The GitHub repository mcwhorpj/boardTrainingData contains a labelled image folder "boardTrainingData" with 6 categories: Arduino Nano, Arduino Uno, Jetson Nano, Jetson Xavier NX, Raspberry Pi Three, Raspberry Pi Zero. Examples follow, each with its label.

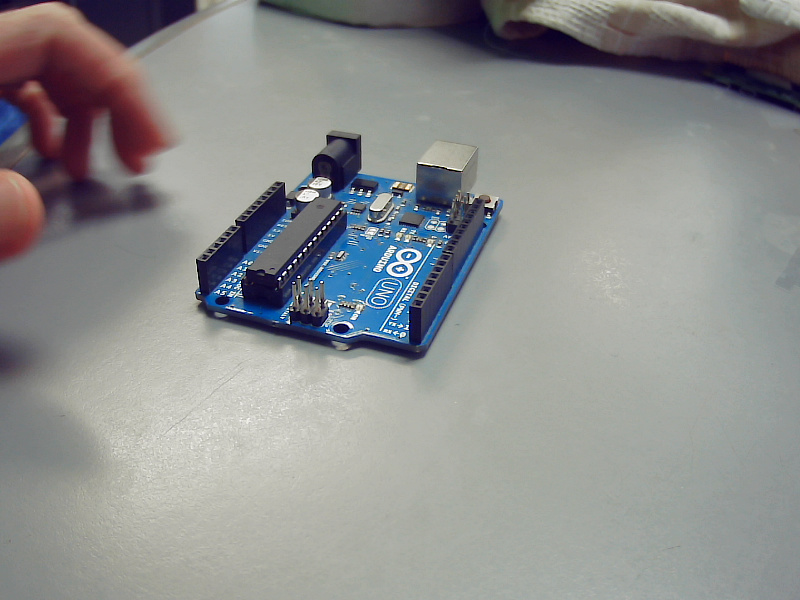
Label: Arduino Uno

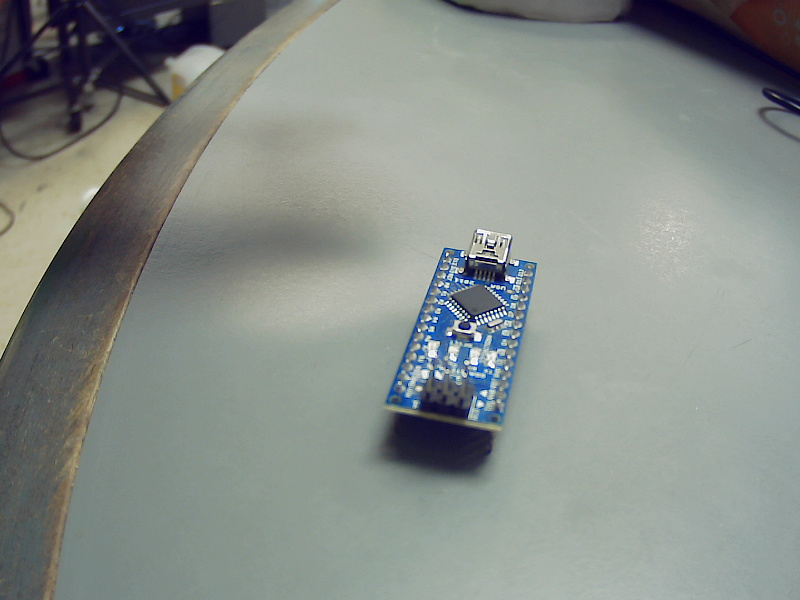
Label: Arduino Nano

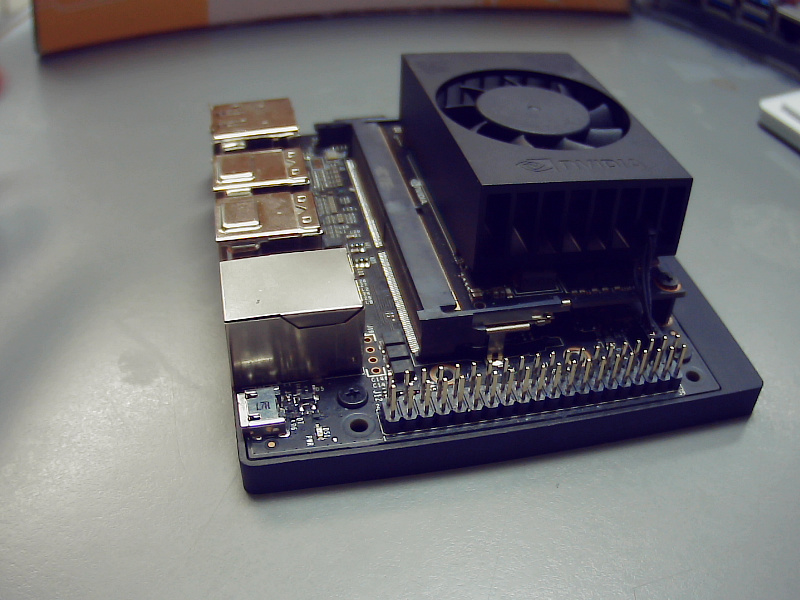
Label: Jetson Xavier NX

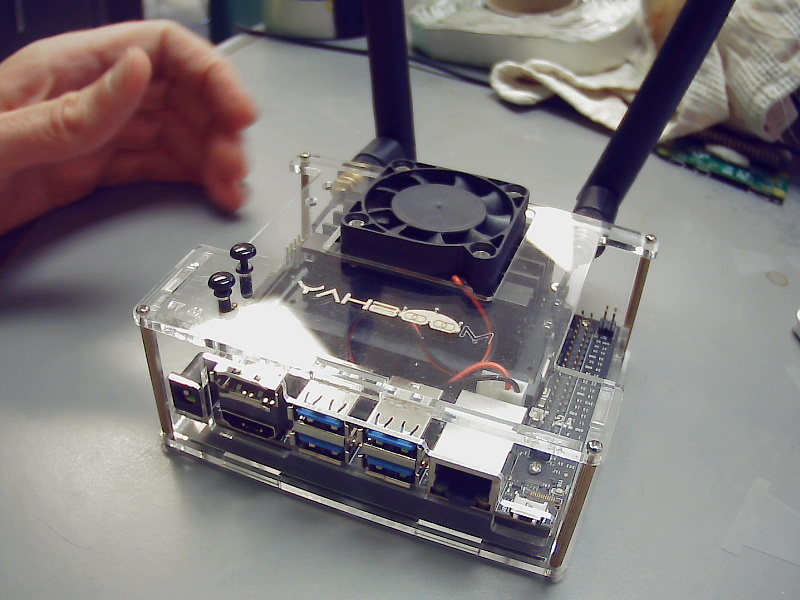
Label: Jetson Nano

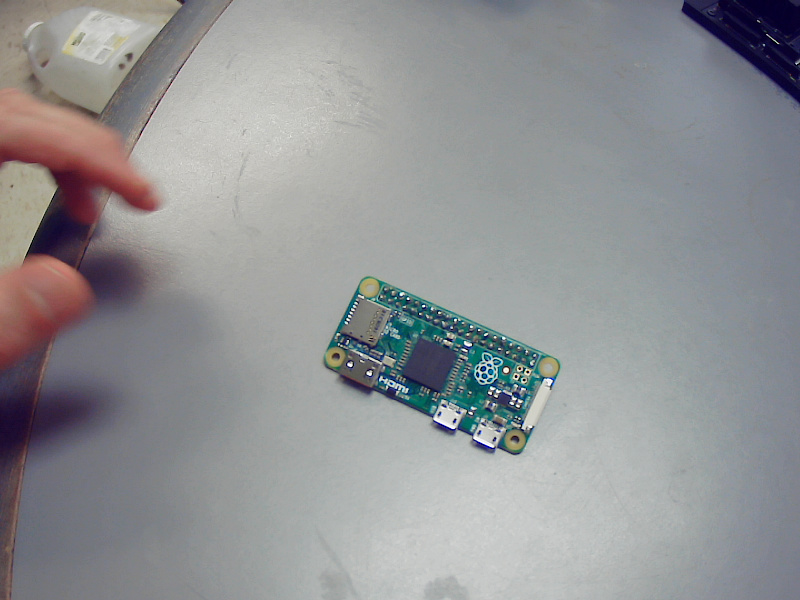
Label: Raspberry Pi Zero

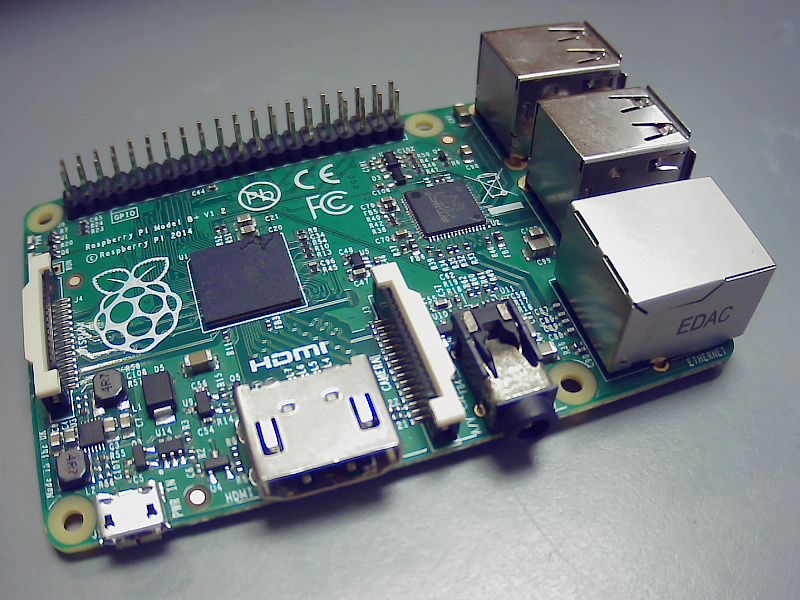
Label: Raspberry Pi Three
